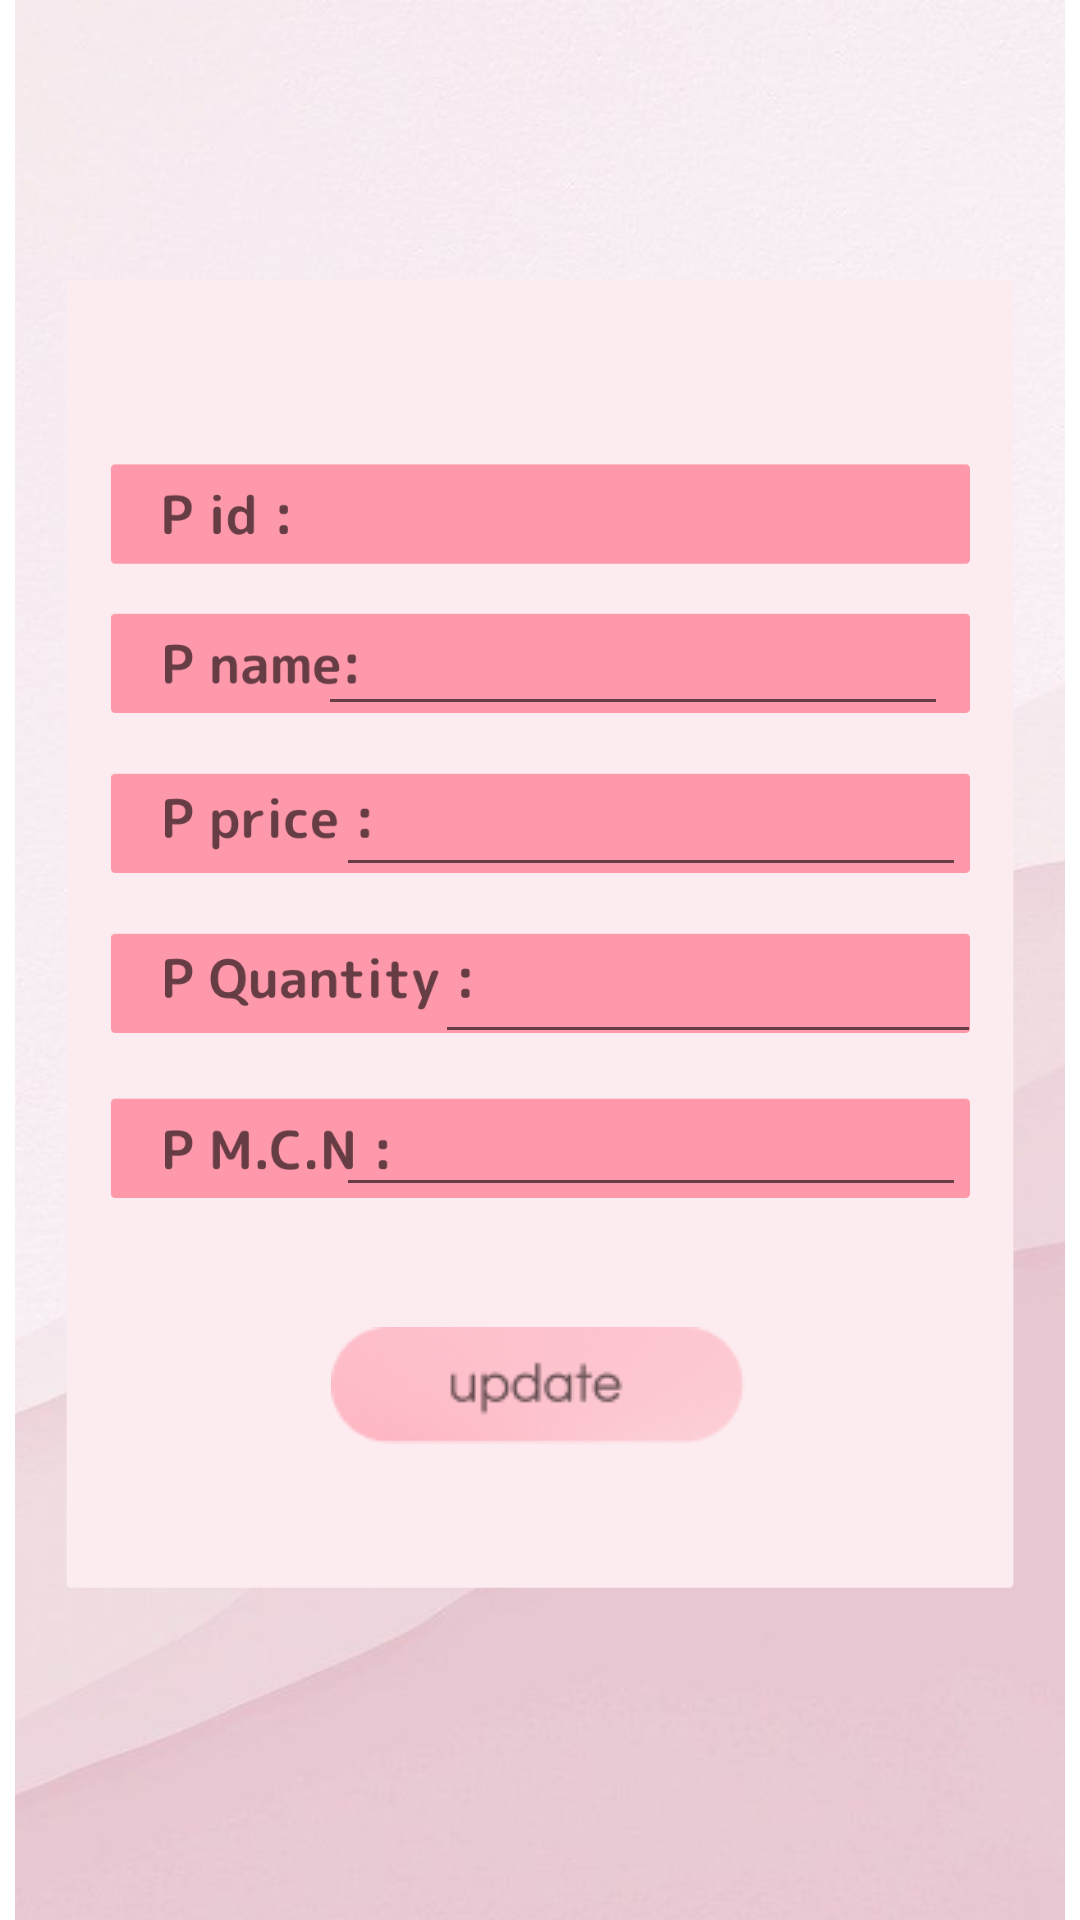

This screen was rendered from an Android layout file. Write that file and the resources it references.
<!-- AndroidManifest.xml: application theme Theme.SqlApp -->
<!-- res/layout/activity_update.xml -->
<?xml version="1.0" encoding="utf-8"?>
<androidx.constraintlayout.widget.ConstraintLayout xmlns:android="http://schemas.android.com/apk/res/android"
    xmlns:app="http://schemas.android.com/apk/res-auto"
    xmlns:tools="http://schemas.android.com/tools"
    android:id="@+id/uidsp"
    android:layout_width="match_parent"
    android:layout_height="match_parent"
    android:backgroundTint="#00FFFFFF"
    tools:context=".update">


    <ImageView
        android:id="@+id/imageView3"
        android:layout_width="wrap_content"
        android:layout_height="wrap_content"
        app:srcCompat="@drawable/sql"
        tools:layout_editor_absoluteX="-1dp"
        tools:layout_editor_absoluteY="0dp" />

    <EditText
        android:id="@+id/upname"
        android:layout_width="wrap_content"
        android:layout_height="wrap_content"
        android:ems="10"
        android:inputType="textPersonName"
        android:textColorHint="#FFFFFF"
        app:layout_constraintBottom_toBottomOf="parent"
        app:layout_constraintEnd_toEndOf="parent"
        app:layout_constraintHorizontal_bias="0.706"
        app:layout_constraintStart_toStartOf="parent"
        app:layout_constraintTop_toTopOf="parent"
        app:layout_constraintVertical_bias="0.335" />

    <EditText
        android:id="@+id/upprice"
        android:layout_width="wrap_content"
        android:layout_height="wrap_content"
        android:ems="10"
        android:inputType="number"
        app:layout_constraintBottom_toBottomOf="parent"
        app:layout_constraintEnd_toEndOf="parent"
        app:layout_constraintHorizontal_bias="0.746"
        app:layout_constraintStart_toStartOf="parent"
        app:layout_constraintTop_toTopOf="parent"
        app:layout_constraintVertical_bias="0.425" />

    <EditText
        android:id="@+id/upqnty"
        android:layout_width="182dp"
        android:layout_height="46dp"
        android:ems="10"
        android:inputType="number"
        app:layout_constraintBottom_toBottomOf="parent"
        app:layout_constraintEnd_toEndOf="parent"
        app:layout_constraintHorizontal_bias="0.815"
        app:layout_constraintStart_toStartOf="parent"
        app:layout_constraintTop_toTopOf="parent"
        app:layout_constraintVertical_bias="0.514" />

    <EditText
        android:id="@+id/upmcn"
        android:layout_width="wrap_content"
        android:layout_height="wrap_content"
        android:ems="10"
        android:inputType="textPersonName"
        app:layout_constraintBottom_toBottomOf="parent"
        app:layout_constraintEnd_toEndOf="parent"
        app:layout_constraintHorizontal_bias="0.746"
        app:layout_constraintStart_toStartOf="parent"
        app:layout_constraintTop_toTopOf="parent"
        app:layout_constraintVertical_bias="0.603" />


    <ImageButton
        android:id="@+id/update"
        android:layout_width="wrap_content"
        android:layout_height="wrap_content"
        android:backgroundTint="#00FFFFFF"
        app:layout_constraintBottom_toBottomOf="parent"
        app:layout_constraintEnd_toEndOf="parent"
        app:layout_constraintHorizontal_bias="0.497"
        app:layout_constraintStart_toStartOf="parent"
        app:layout_constraintTop_toTopOf="parent"
        app:layout_constraintVertical_bias="0.744"
        app:srcCompat="@drawable/updateb" />

    <Spinner
        android:id="@+id/spinner"
        android:layout_width="242dp"
        android:layout_height="29dp"
        android:popupBackground="#F1BBC4"
        app:layout_constraintBottom_toBottomOf="parent"
        app:layout_constraintEnd_toEndOf="parent"
        app:layout_constraintHorizontal_bias="0.739"
        app:layout_constraintStart_toStartOf="parent"
        app:layout_constraintTop_toTopOf="parent"
        app:layout_constraintVertical_bias="0.262" />

</androidx.constraintlayout.widget.ConstraintLayout>
<!-- resources referenced by this layout -->
<resources>
  <!-- drawable sql: png bitmap (drawable, 300666 bytes) -->
  <!-- drawable updateb: png bitmap (drawable, 7784 bytes) -->
  <style name="Theme.SqlApp" parent="Theme.MaterialComponents.DayNight.DarkActionBar">
          
          <item name="colorPrimary">#edd1d0</item>
          <item name="colorPrimaryVariant">#d49697</item>
          <item name="colorOnPrimary">@color/white</item>
          
          <item name="colorSecondary">@color/teal_200</item>
          <item name="colorSecondaryVariant">@color/teal_700</item>
          <item name="colorOnSecondary">@color/black</item>
          
          <item name="android:statusBarColor" tools:targetApi="l">?attr/colorPrimaryVariant</item>
          
      </style>
  <!-- not gathered from this repository: default colours our renderer supplied (Android Studio template values) -->
  <color name="teal_200">#FF03DAC5</color>
  <color name="teal_700">#FF018786</color>
  <color name="black">#FF000000</color>
  <color name="white">#FFFFFFFF</color>
</resources>
